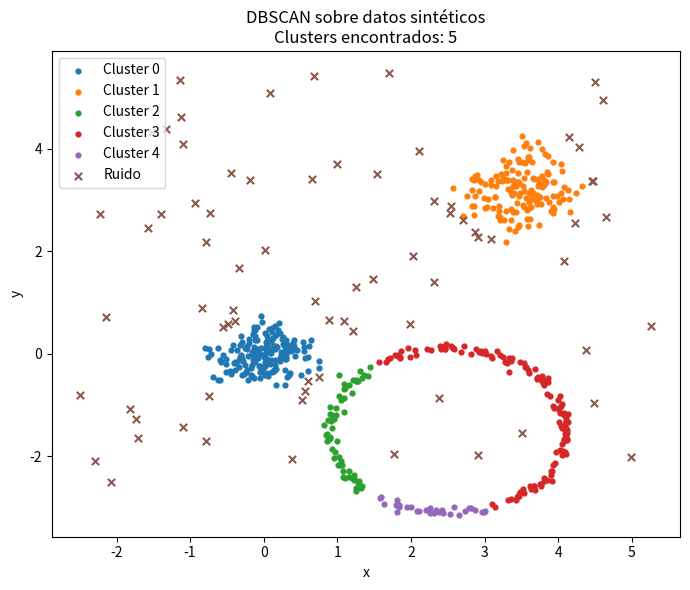

Recreate this plot in Python.
# DBSCAN demo sin librerías externas (excepto numpy/matplotlib).
# Implementamos un DBSCAN simple, generamos datos 2D, corremos clustering y graficamos.

import numpy as np
import matplotlib.pyplot as plt

# ---- Datos sintéticos (3 clusters + ruido) ----
rng = np.random.default_rng(42)

c1 = rng.normal(loc=[0, 0], scale=0.35, size=(180, 2))
c2 = rng.normal(loc=[3.5, 3.2], scale=0.40, size=(160, 2))
theta = rng.uniform(0, 2*np.pi, 220)
r = 1.6 + rng.normal(0, 0.05, 220)
c3 = np.column_stack([2.5 + r*np.cos(theta), -1.5 + r*np.sin(theta)])
noise = rng.uniform(low=-2.5, high=5.5, size=(60, 2))
X = np.vstack([c1, c2, c3, noise])

# ---- DBSCAN básico ----
def dbscan(X, eps=0.28, min_samples=10):
    n = X.shape[0]
    labels = -np.ones(n, dtype=int)   # -1 = ruido por defecto
    visited = np.zeros(n, dtype=bool)
    cluster_id = 0
    dists = np.sqrt(((X[:, None, :] - X[None, :, :])**2).sum(axis=2))  # matriz de distancias

    def neighbors(i):
        return np.where(dists[i] <= eps)[0]

    for i in range(n):
        if visited[i]:
            continue
        visited[i] = True
        neigh = neighbors(i)
        if len(neigh) < min_samples:
            labels[i] = -1
        else:
            labels[i] = cluster_id
            seeds = list(neigh[neigh != i])
            while seeds:
                j = seeds.pop()
                if not visited[j]:
                    visited[j] = True
                    neigh_j = neighbors(j)
                    if len(neigh_j) >= min_samples:
                        for q in neigh_j:
                            if q not in seeds:
                                seeds.append(q)
                if labels[j] < 0:
                    labels[j] = cluster_id
            cluster_id += 1
    return labels, cluster_id

labels, n_clusters = dbscan(X, eps=0.28, min_samples=10)

# ---- Gráfica ----
plt.figure(figsize=(7,6))
for k in range(n_clusters):
    mask = labels == k
    plt.scatter(X[mask, 0], X[mask, 1], s=12, label=f'Cluster {k}')
noise_mask = labels == -1
if np.any(noise_mask):
    plt.scatter(X[noise_mask, 0], X[noise_mask, 1], s=28, marker='x', label='Ruido')
plt.title(f"DBSCAN sobre datos sintéticos\nClusters encontrados: {n_clusters}")
plt.xlabel("x"); plt.ylabel("y")
plt.legend()
plt.tight_layout()
plt.show()
